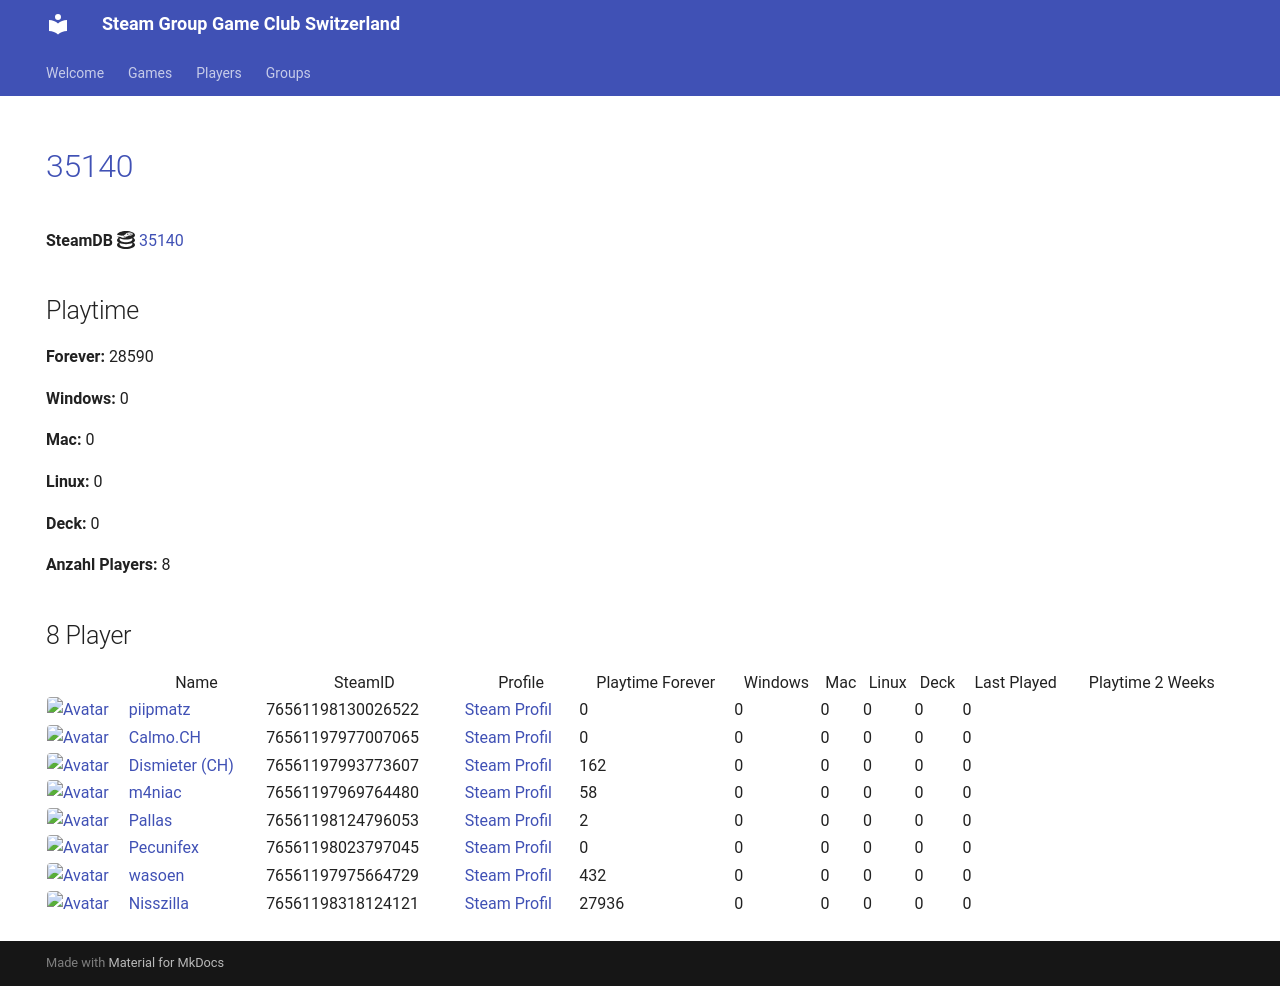

repository: Game-Club-Switzerland/steam.gameclub.ch · page: game/35140/index.html · generator: mkdocs

---
hide:
  - navigation
  - toc
---
# <a href="https://store.steampowered.com/app/35140">35140</a>

**SteamDB :simple-steamdb:** <a href="https://steamdb.info/app/35140">35140</a>

## Playtime

**Forever:** 654

**Windows:** 0

**Mac:** 0

**Linux:** 0

**Deck:** 0

**Anzahl Players:** 8
## 8 Player

<table id="charts-table" class="display" style="width:100%">
            <thead>
                <tr>
                    <th></th>
                    <th>Name</th>
                    <th>SteamID</th>
                    <th>Profile</th>
                    <th>Playtime Forever</th>
                    <th>Windows</th>
                    <th>Mac</th>
                    <th>Linux</th>
                    <th>Deck</th>
                    <th>Last Played</th>
                    <th>Playtime 2 Weeks</th>
                </tr>
            </thead>
            <tbody>
        <tr>
<td><a href="/player/76561197993773607" target="_blank" title="Dismieter (CH)"><img src="https://avatars.steamstatic.com/d83d70483792572cace3586b41ad5ed65779d2d6_full.jpg" alt="Avatar" style="width:48px;height:48px;border-radius:4px;"></a></td><td><a href="/player/76561197993773607" target="_blank" title="Dismieter (CH)">Dismieter (CH)</a></td><td>76561197993773607</td><td><a href="https://steamcommunity.com/profiles/76561197993773607/" target="_blank">Steam Profil</a></td><td>162</td><td>0</td><td>0</td><td>0</td><td>0</td><td>0</td><td></td></tr>
<tr>
<td><a href="/player/76561197969764480" target="_blank" title="m4niac"><img src="https://avatars.steamstatic.com/7d4a07b7909b83ce6e61db85a98ab4e315c3e6b2_full.jpg" alt="Avatar" style="width:48px;height:48px;border-radius:4px;"></a></td><td><a href="/player/76561197969764480" target="_blank" title="m4niac">m4niac</a></td><td>76561197969764480</td><td><a href="https://steamcommunity.com/profiles/76561197969764480/" target="_blank">Steam Profil</a></td><td>58</td><td>0</td><td>0</td><td>0</td><td>0</td><td>0</td><td></td></tr>
<tr>
<td><a href="/player/76561198124796053" target="_blank" title="Pallas"><img src="https://avatars.steamstatic.com/4630dfff0852bfa9ba5d90058491e1b218af8dd6_full.jpg" alt="Avatar" style="width:48px;height:48px;border-radius:4px;"></a></td><td><a href="/player/76561198124796053" target="_blank" title="Pallas">Pallas</a></td><td>76561198124796053</td><td><a href="https://steamcommunity.com/profiles/76561198124796053/" target="_blank">Steam Profil</a></td><td>2</td><td>0</td><td>0</td><td>0</td><td>0</td><td>0</td><td></td></tr>
<tr>
<td><a href="/player/76561198023797045" target="_blank" title="Pecunifex"><img src="https://avatars.steamstatic.com/e0d1bc9b6c9f8586c23338164259a9fa1567b842_full.jpg" alt="Avatar" style="width:48px;height:48px;border-radius:4px;"></a></td><td><a href="/player/76561198023797045" target="_blank" title="Pecunifex">Pecunifex</a></td><td>76561198023797045</td><td><a href="https://steamcommunity.com/id/Pecunifex/" target="_blank">Steam Profil</a></td><td>0</td><td>0</td><td>0</td><td>0</td><td>0</td><td>0</td><td></td></tr>
<tr>
<td><a href="/player/76561198130026522" target="_blank" title="piipmatz"><img src="https://avatars.steamstatic.com/d80dda23bd7aac56321ff3e591ac4ad9cdee53e6_full.jpg" alt="Avatar" style="width:48px;height:48px;border-radius:4px;"></a></td><td><a href="/player/76561198130026522" target="_blank" title="piipmatz">piipmatz</a></td><td>76561198130026522</td><td><a href="https://steamcommunity.com/id/piipmatz_ch/" target="_blank">Steam Profil</a></td><td>0</td><td>0</td><td>0</td><td>0</td><td>0</td><td>0</td><td></td></tr>
<tr>
<td><a href="/player/76561197975664729" target="_blank" title="wasoen"><img src="https://avatars.steamstatic.com/8ee1103f621f0eae96cb5008ec3253703ac256ae_full.jpg" alt="Avatar" style="width:48px;height:48px;border-radius:4px;"></a></td><td><a href="/player/76561197975664729" target="_blank" title="wasoen">wasoen</a></td><td>76561197975664729</td><td><a href="https://steamcommunity.com/id/wasoen/" target="_blank">Steam Profil</a></td><td>432</td><td>0</td><td>0</td><td>0</td><td>0</td><td>0</td><td></td></tr>
<tr>
<td><a href="/player/76561197977007065" target="_blank" title="Calmo.CH"><img src="https://avatars.steamstatic.com/d5f87817aa0e703dfdb751872ff2545763312145_full.jpg" alt="Avatar" style="width:48px;height:48px;border-radius:4px;"></a></td><td><a href="/player/76561197977007065" target="_blank" title="Calmo.CH">Calmo.CH</a></td><td>76561197977007065</td><td><a href="https://steamcommunity.com/profiles/76561197977007065/" target="_blank">Steam Profil</a></td><td>0</td><td>0</td><td>0</td><td>0</td><td>0</td><td>0</td><td></td></tr>
<tr>
<td><a href="/player/76561198057486067" target="_blank" title="Alt F4 Gamer"><img src="https://avatars.steamstatic.com/6ffd461a8b28bac7bb43f4eb20f209809f654ea8_full.jpg" alt="Avatar" style="width:48px;height:48px;border-radius:4px;"></a></td><td><a href="/player/76561198057486067" target="_blank" title="Alt F4 Gamer">Alt F4 Gamer</a></td><td>76561198057486067</td><td><a href="https://steamcommunity.com/id/ALT_F4_Gamer/" target="_blank">Steam Profil</a></td><td>0</td><td>0</td><td>0</td><td>0</td><td>0</td><td>0</td><td></td></tr>
</tbody>
</table>
